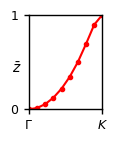

This figure's Python source: (Note: this script raises an exception after producing the figure.)
"""
[redacted]
 
 Calculate the polarisation of 1D chain at points 0, pi
"""

import numpy as np
from math import pi
import matplotlib.pyplot as plt


def u1(kx, ky, kz):
    """First component of eigenvector"""
    lamb = np.sqrt(
        np.power(np.sin(kx), 2) + t**2 * np.power(np.sin(ky), 2)
        + np.power(np.sin(kz), 2) + np.power(
            np.cos(kx) + np.cos(ky) + np.cos(kz) + h, 2))
    return np.divide(np.sin(kz) - 1j * (
            np.cos(kx) + np.cos(ky) + np.cos(kz) + h), lamb)


def u2(kx, ky, kz):
    """Second component of eigenvector"""
    lamb = np.sqrt(
        np.power(np.sin(kx), 2) + t**2 * np.power(np.sin(ky), 2)
        + np.power(np.sin(kz), 2) + np.power(
            np.cos(kx) + np.cos(ky) + np.cos(kz) + h, 2))
    return np.divide(-np.sin(kx) + 1j * t * np.sin(ky), lamb)


def polariz(kx, ky, nk):
    """Calculate the polarization in z direction at (kx,ky) point"""
    ps1 = u1(kx, ky, 0)
    ps2 = u2(kx, ky, 0)
    p001_complex = 0
    for nkz in range(1, nk):
        kz = 2 * pi * nkz / (nk - 1)
        psi1_step = u1(kx, ky, kz)
        psi2_step = u2(kx, ky, kz)
        p001_complex += (np.conj(ps1) * (psi1_step - ps1)
                         + np.conj(ps2) * (psi2_step - ps2))
        ps1 = psi1_step
        ps2 = psi2_step
    p001 = -np.real(1j * p001_complex) / 2 / pi
    return p001


def pol_by_angle(kx, ky, nz):
    """Calculate polarization taking in account only angle between <uk|uk+dk>"""
    ps1 = u1(kx, ky, 0)
    ps2 = u2(kx, ky, 0)
    p001 = 0
    for nkz in range(1, nz):
        kz = 2 * pi * nkz / (nz - 1)
        psi1_step = u1(kx, ky, kz)
        psi2_step = u2(kx, ky, kz)
        p001 += np.angle(np.conj(ps1) * psi1_step + np.conj(ps2) * psi2_step)
        ps1 = psi1_step
        ps2 = psi2_step
    return -p001 / 2 / pi


h = 0
t = 1

Nk = 1000
Nkgrid = 10
# Kz = np.linspace(0, 2 * pi, Nk)

P001_00 = pol_by_angle(0, 0, Nk)
print(P001_00)

P001 = np.empty(Nkgrid)
Ky = 0
for ikx in range(Nkgrid):
    Kx = pi * ikx / (Nkgrid - 1)
    P001[ikx] = -pol_by_angle(Kx, Ky, Nk)

fig = plt.figure(figsize=[1.05, 1.35])
ax = fig.add_axes([0.2, 0.2, 0.7, 0.7])
fs = 10
fss = 9
ls = 1
# ax.set_xlabel(r'$k_x$', fontsize=fs)
# ax.xaxis.set_label_coords(0.5, -0.08)
ax.set_ylabel(r'$\bar{z}$', rotation='horizontal', fontsize=fs)
ax.yaxis.set_label_coords(-0.17, 0.35)
ax.tick_params(labelsize=fss, width=ls)
ax.set_xlim(0, pi)
ax.set_ylim(0, 1)
ax.set_xticks([0, pi])
ax.set_xticklabels([r'$\Gamma$', r'$K$'])
ax.set_yticks([0, 1])
ax.set_yticklabels([r'$0$', r'$1$'])
for axis in ['top', 'bottom', 'left', 'right']:
    ax.spines[axis].set_linewidth(ls)
ax.plot(np.linspace(0, pi, Nkgrid), P001, color='red', marker='.',
        linestyle='solid')
# plt.text(0.5, 0.8, '$k_y=0$', fontsize=fss)
plt.savefig('Images/HybridWannierFunctions/WCC_halfBZ_h0_GK.png',
            bbox_inches=None)
# plt.show()
# P001 = np.empty((Nkgrid, Nkgrid))
# for ikx in range(Nkgrid):
#     for iky in range(Nkgrid):
#         Kx = 2 * pi * ikx / (Nkgrid - 1)
#         Ky = 2 * pi * iky / (Nkgrid - 1)
#
#         P001[ikx, iky] = polariz(Kx, Ky, Nk)
#
#         # Kx = pi
#         # Ky = pi
#         # psi1 = u1(Kx, Ky, Kz)
#         # psi2 = u2(Kx, Ky, Kz)
#         #
#         # P001[ikx, iky] = np.real(1j * np.sum(np.conj(psi1[0:Nk - 1])
#         #                          * (psi1[1:Nk] - psi1[0:Nk - 1])
#         #                          + np.conj(psi2[0:Nk - 1])
#         #                          * (psi2[1:Nk] - psi2[0:Nk - 1])) / 2 / pi)
#
# print(np.sum(P001) / Nkgrid**2)
# plt.figure()
# plt.imshow(P001)
# # plt.plot(Kz[0: Nk - 1], np.real((psi1[:Nk - 1] - psi1[1:]))
# #          * np.imag(psi1[:Nk - 1]))
# plt.colorbar()
# plt.show()
